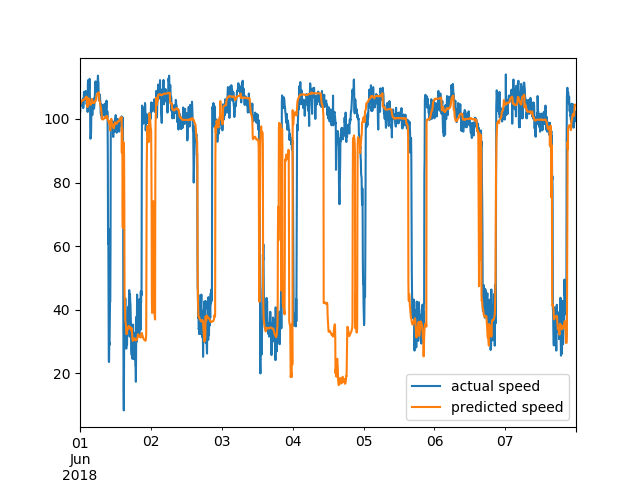

The table this chart was drawn from, first rows:
Date, actual speed, predicted speed
2017-05-08 00:00:00, 102.0, 104.3
2017-05-08 00:05:00, 102.2, 104.5
2017-05-08 00:10:00, 105.4, 104.7
2017-05-08 00:15:00, 105.0, 105.2
2017-05-08 00:20:00, 104.6, 105.5
2017-05-08 00:25:00, 104.5, 105.7
2017-05-08 00:30:00, 105.0, 105.7
2017-05-08 00:35:00, 104.6, 105.7
2017-05-08 00:40:00, 104.2, 105.7
2017-05-08 00:45:00, 105.2, 105.6
2017-05-08 00:50:00, 104.4, 105.7
2017-05-08 00:55:00, 105.8, 105.9
2017-05-08 01:00:00, 106.4, 106
2017-05-08 01:05:00, 103.4, 106
2017-05-08 01:10:00, 104.0, 106.1
2017-05-08 01:15:00, 105.2, 106.1
2017-05-08 01:20:00, 108.5, 106.1
2017-05-08 01:25:00, 107.8, 106.1
2017-05-08 01:30:00, 107.8, 106.1
2017-05-08 01:35:00, 107.2, 106.3
2017-05-08 01:40:00, 106.2, 106.4
2017-05-08 01:45:00, 106.0, 106.5
2017-05-08 01:50:00, 108.8, 106.5
2017-05-08 01:55:00, 108.8, 106.8
2017-05-08 02:00:00, 108, 106.8
2017-05-08 02:05:00, 107.4, 106.9
2017-05-08 02:10:00, 107.0, 106.9
2017-05-08 02:15:00, 104.6, 107
2017-05-08 02:20:00, 105.4, 106.2
2017-05-08 02:25:00, 105.8, 104.9
2017-05-08 02:30:00, 106.0, 103.7
2017-05-08 02:35:00, 102.2, 104
2017-05-08 02:40:00, 111.2, 104.7
2017-05-08 02:45:00, 112.2, 105.7
2017-05-08 02:50:00, 109.4, 106.2
2017-05-08 02:55:00, 109.4, 106.5
2017-05-08 03:00:00, 111.4, 106.4
2017-05-08 03:05:00, 111.2, 105
2017-05-08 03:10:00, 109.6, 105
2017-05-08 03:15:00, 112.6, 105
2017-05-08 03:20:00, 109.0, 104.7
2017-05-08 03:25:00, 103.8, 104.6
2017-05-08 03:30:00, 93.8, 104.5
2017-05-08 03:35:00, 93.8, 104.4
2017-05-08 03:40:00, 94.2, 104.6
2017-05-08 03:45:00, 95.6, 105.1
2017-05-08 03:50:00, 101.2, 105.7
2017-05-08 03:55:00, 103.8, 106.2
2017-05-08 04:00:00, 103.4, 106.3
2017-05-08 04:05:00, 104.8, 105.9
2017-05-08 04:10:00, 101.2, 105
2017-05-08 04:15:00, 103.6, 105.1
2017-05-08 04:20:00, 104.5, 105.2
2017-05-08 04:25:00, 105.2, 105.2
2017-05-08 04:30:00, 104.6, 105.1
2017-05-08 04:35:00, 106.4, 105.1
2017-05-08 04:40:00, 103.3, 105
2017-05-08 04:45:00, 103.2, 105
2017-05-08 04:50:00, 104.0, 105.1
2017-05-08 04:55:00, 104.8, 105.5
... 1,956 more rows
